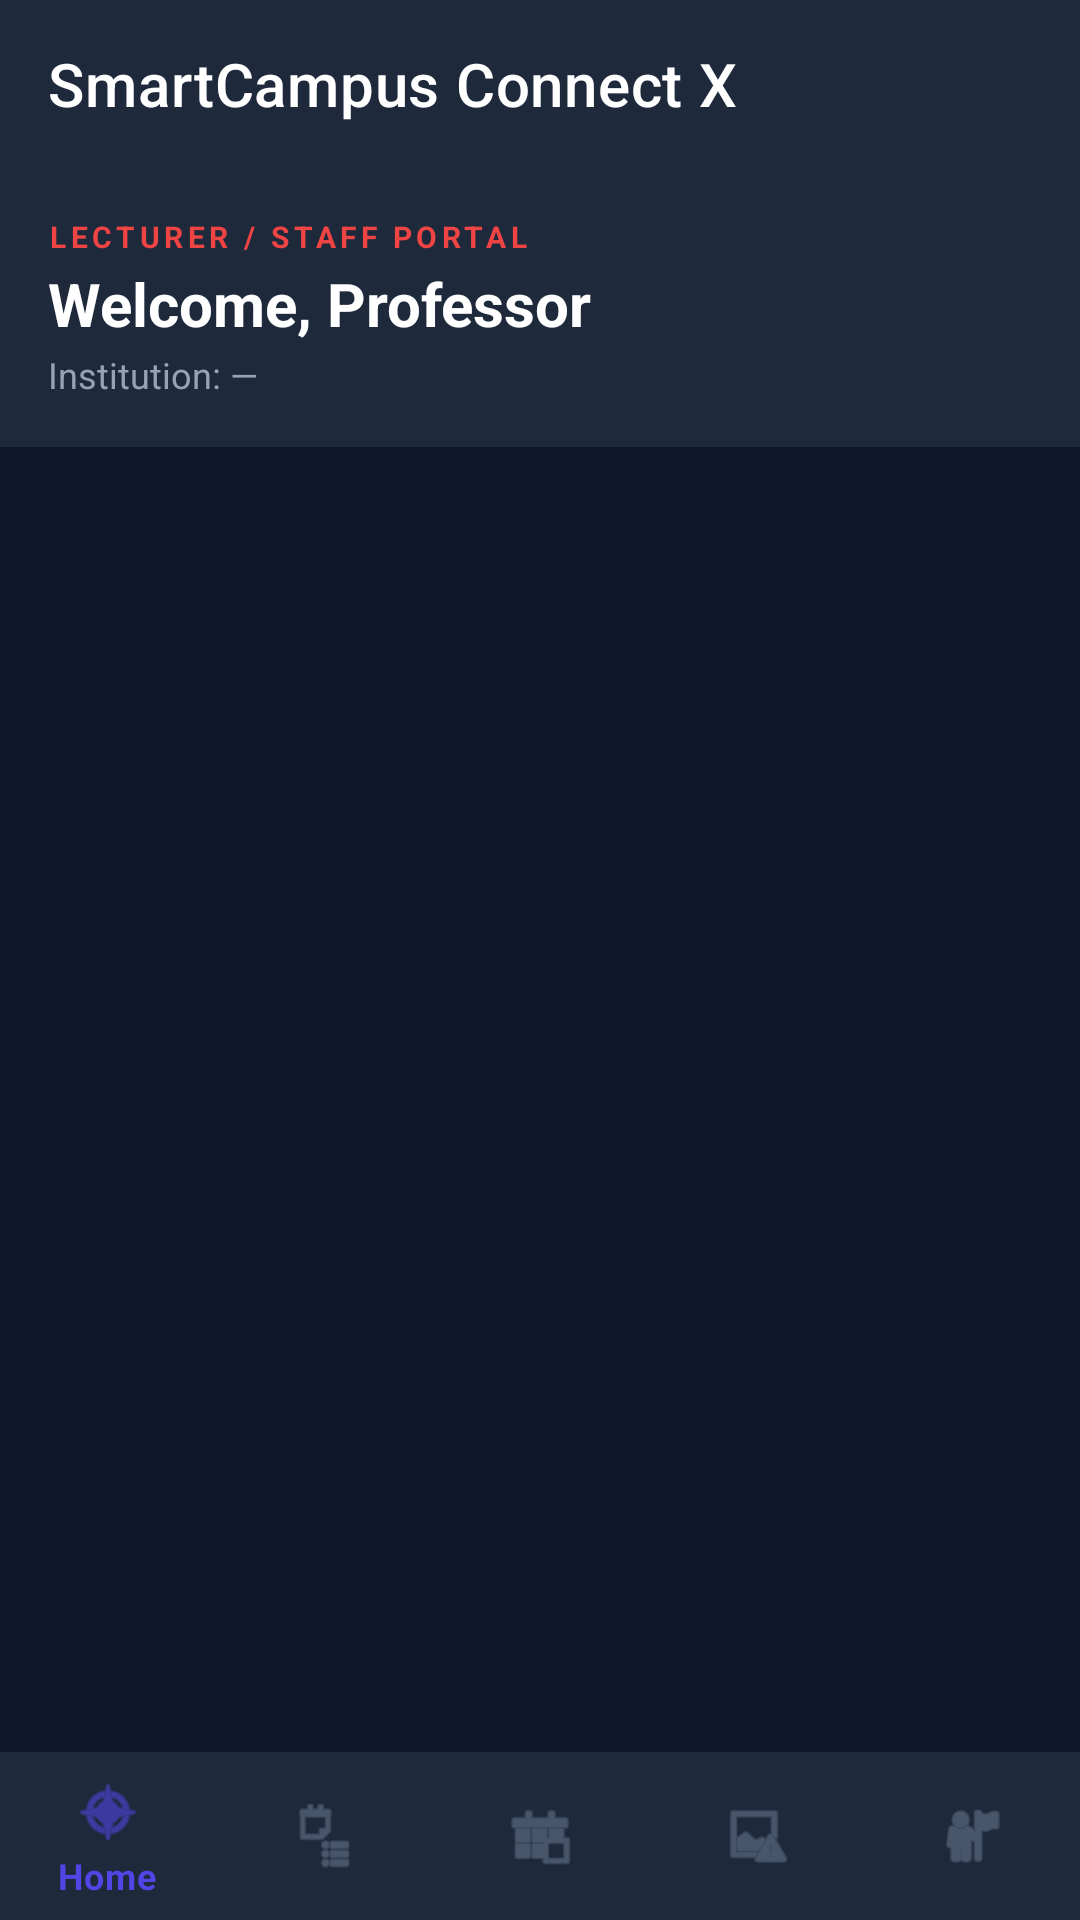

Here is an Android app screen rendered from its layout file. Give the layout XML and the strings, colors and styles it references.
<!-- AndroidManifest.xml: activity theme Theme.SmartCampusConnectX.NoActionBar -->
<!-- res/layout/activity_lecturer.xml -->
<?xml version="1.0" encoding="utf-8"?>
<LinearLayout xmlns:android="http://schemas.android.com/apk/res/android"
    xmlns:app="http://schemas.android.com/apk/res-auto"
    android:layout_width="match_parent"
    android:layout_height="match_parent"
    android:orientation="vertical"
    android:background="#0f172a">

    <com.google.android.material.appbar.MaterialToolbar
        android:id="@+id/toolbar_lecturer"
        android:layout_width="match_parent"
        android:layout_height="?attr/actionBarSize"
        android:background="#1e293b"
        app:title="@string/app_name"
        app:titleTextColor="#ffffff"
        app:subtitleTextColor="#94a3b8"/>

    <LinearLayout
        android:layout_width="match_parent"
        android:layout_height="wrap_content"
        android:orientation="vertical"
        android:background="#1e293b"
        android:padding="16dp">

        <TextView
            android:layout_width="wrap_content"
            android:layout_height="wrap_content"
            android:text="LECTURER / STAFF PORTAL"
            android:textColor="#ef4444"
            android:textSize="10sp"
            android:textStyle="bold"
            android:letterSpacing="0.15"/>

        <TextView
            android:id="@+id/tv_lecturer_welcome"
            android:layout_width="wrap_content"
            android:layout_height="wrap_content"
            android:text="Welcome, Professor"
            android:textColor="#ffffff"
            android:textSize="20sp"
            android:textStyle="bold"
            android:layout_marginTop="2dp"/>

        <TextView
            android:id="@+id/tv_lecturer_school"
            android:layout_width="wrap_content"
            android:layout_height="wrap_content"
            android:text="Institution: —"
            android:textColor="#94a3b8"
            android:textSize="12sp"
            android:layout_marginTop="2dp"/>
    </LinearLayout>

    <com.google.android.material.tabs.TabLayout
        android:id="@+id/tab_layout_lecturer"
        android:layout_width="match_parent"
        android:layout_height="wrap_content"
        android:background="#0f172a"
        app:tabTextColor="#64748b"
        app:tabSelectedTextColor="#ef4444"
        app:tabIndicatorColor="#ef4444"
        app:tabMode="scrollable"/>

    <androidx.viewpager2.widget.ViewPager2
        android:id="@+id/pager_lecturer"
        android:layout_width="match_parent"
        android:layout_height="0dp"
        android:layout_weight="1"/>

    <com.google.android.material.bottomnavigation.BottomNavigationView
        android:id="@+id/bottom_nav_lecturer"
        android:layout_width="match_parent"
        android:layout_height="wrap_content"
        android:background="#1e293b"
        app:itemIconTint="@color/bottom_nav_color"
        app:itemTextColor="@color/bottom_nav_color"
        app:menu="@menu/menu_lecturer"/>

</LinearLayout>
<!-- resources referenced by this layout -->
<resources>
  <string name="app_name">SmartCampus Connect X</string>
  <style name="Theme.SmartCampusConnectX.NoActionBar">
          <item name="windowActionBar">false</item>
          <item name="windowNoTitle">true</item>
      </style>
</resources>
